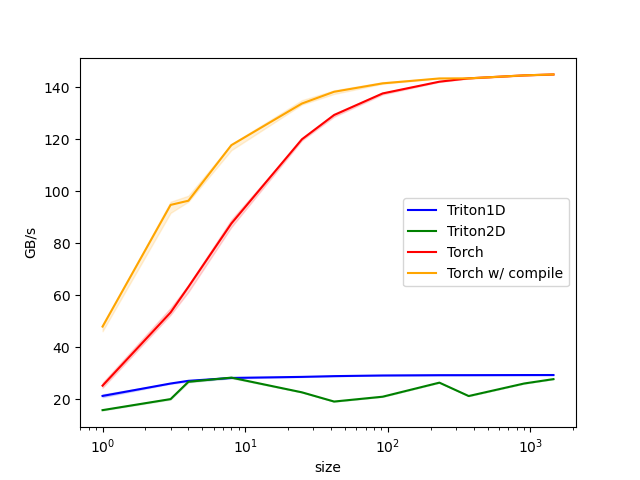

The data file committed next to this chart (first rows):
size, Triton1D, Triton2D, Torch, Torch w/ compile
1.0, 21.3, 15.9, 25.3, 48.0
3.0, 26.1, 20.1, 53.4, 94.8
4.0, 27.1, 26.8, 63.3, 96.4
8.0, 28.3, 28.4, 87.6, 117.7
25.0, 28.7, 22.7, 120.0, 133.7
42.0, 28.9, 19.2, 129.3, 138.3
92.0, 29.2, 21.0, 137.6, 141.5
230.0, 29.3, 26.4, 142.1, 143.4
369.0, 29.3, 21.3, 143.4, 143.4
904.0, 29.4, 26.1, 144.6, 144.6
1450, 29.4, 27.8, 144.9, 144.9
